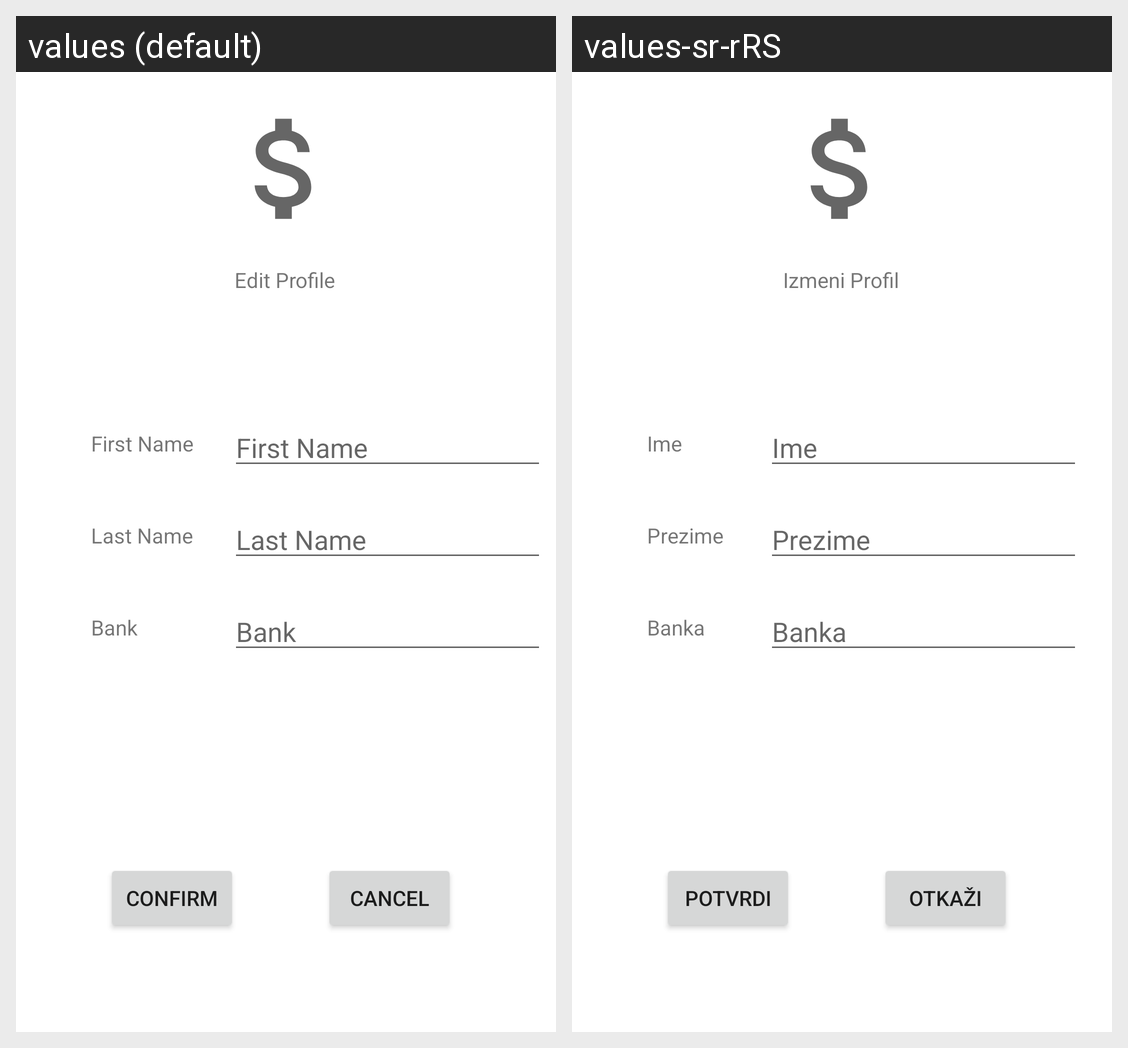

The same Android screen rendered under two of its app's locales, left to right. List the strings drawn on it with the default value and each locale's translation.
Android screen res/layout/activity_edit_profile.xml rendered under 2 locales, left to right: values (default), values-sr-rRS. Device: Nexus 5 (rendered at 1080×1920; each locale shown at half size, 540×960, under a caption strip naming it); theme Theme.RafWalletProject.
Strings drawn on this screen, with the default value and each locale's value (text and hints the layout hard-codes, and strings that could not be matched under every locale, appear in the picture but are not listed):

cancel
  values: Cancel
  values-sr-rRS: Otkaži

confirm
  values: Confirm
  values-sr-rRS: Potvrdi

first_name
  values: First Name
  values-sr-rRS: Ime

last_name
  values: Last Name
  values-sr-rRS: Prezime

bank
  values: Bank
  values-sr-rRS: Banka

edit_profile
  values: Edit Profile
  values-sr-rRS: Izmeni Profil
